Photos from the image-classification dataset "data" in the GitHub repository Griffin98/image_classifier. Its 5 classes are: blueberry, cherry, peach, raspberry, walnut.

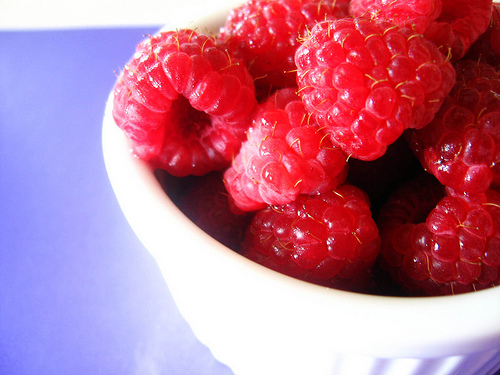
Label: raspberry

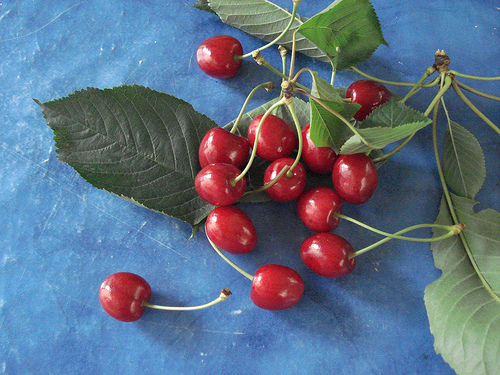
Label: cherry

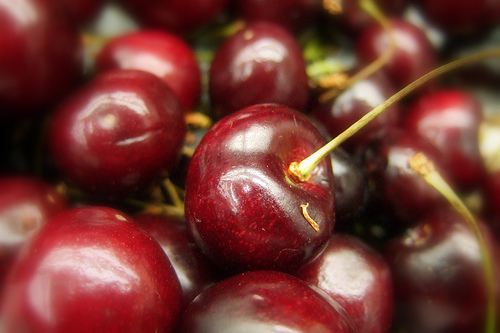
Label: cherry

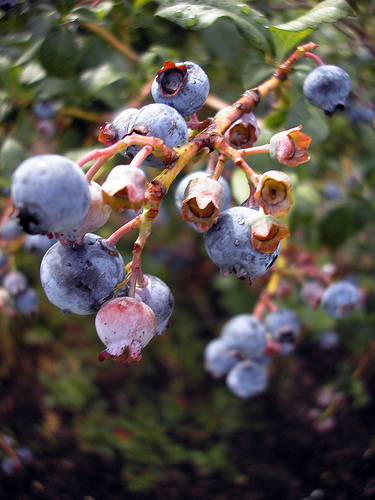
Label: blueberry

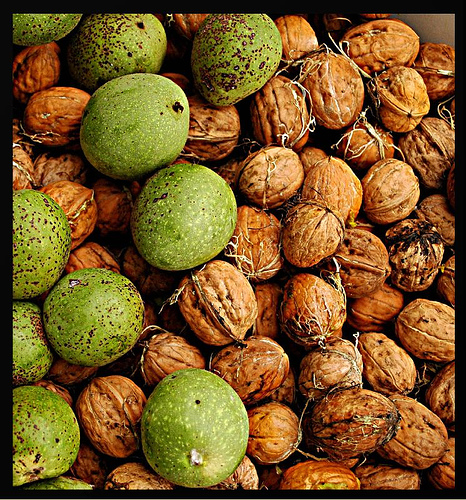
Label: walnut

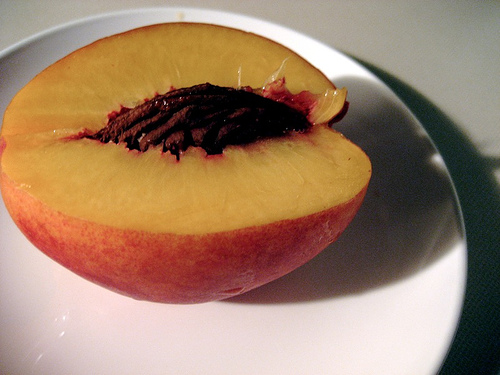
Label: peach
